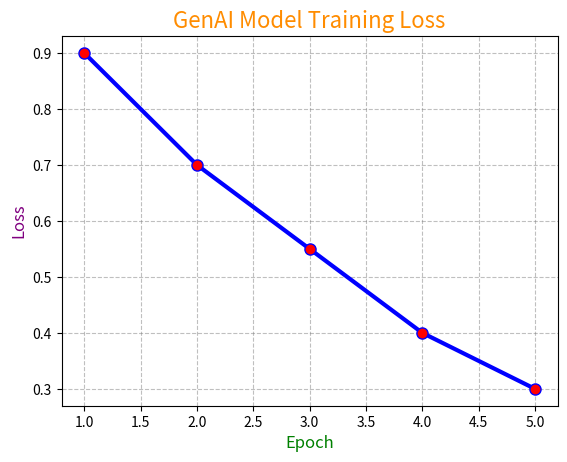

Reproduce this figure in Python.
import matplotlib.pyplot as plt

epochs = [1, 2, 3, 4, 5]
loss = [0.9, 0.7, 0.55, 0.4, 0.3]

plt.plot(
    epochs,
    loss,
    color="blue",
    marker="o",
    markersize=8,
    markerfacecolor="red",
    linewidth=3
)

plt.xlabel("Epoch", color="green", fontsize=12)
plt.ylabel("Loss", color="purple", fontsize=12)
plt.title("GenAI Model Training Loss", color="darkorange", fontsize=16)

plt.grid(True, color="gray", linestyle="--", alpha=0.5)

plt.show()
